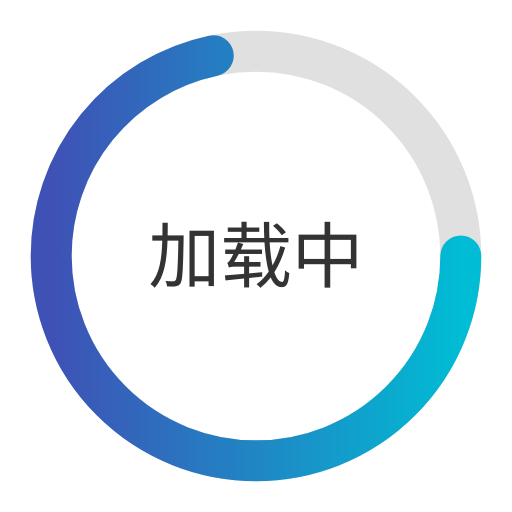
t = 0.00 s
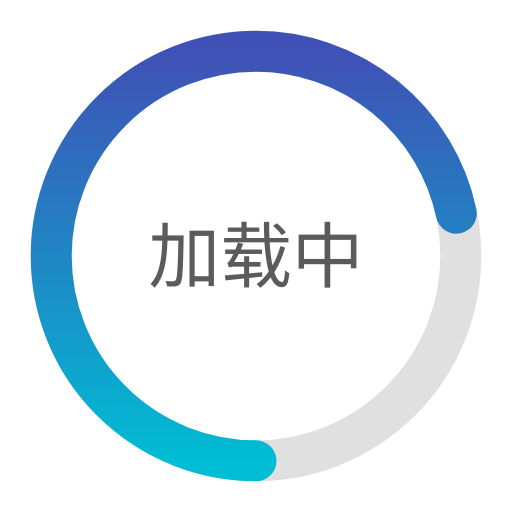
t = 0.30 s
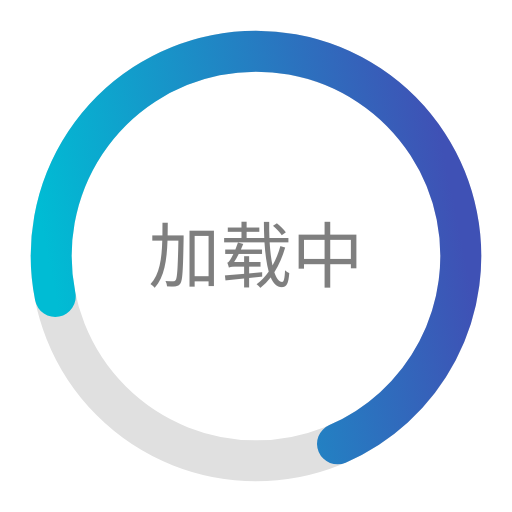
t = 0.56 s
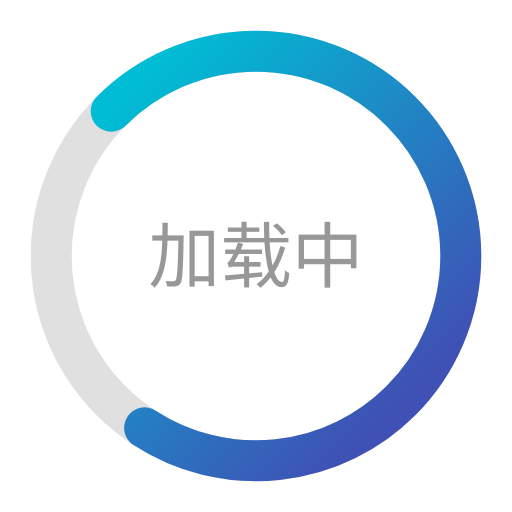
t = 0.75 s
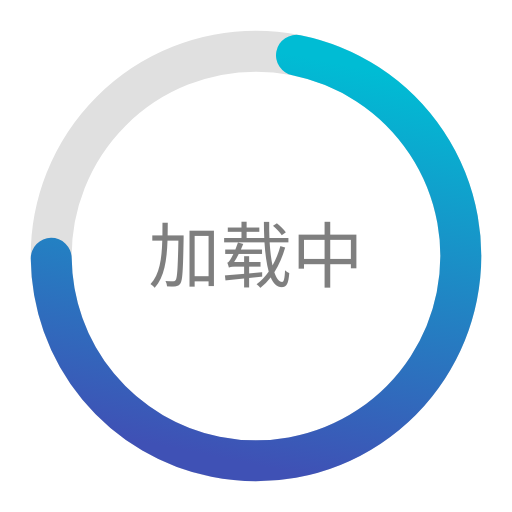
t = 0.94 s
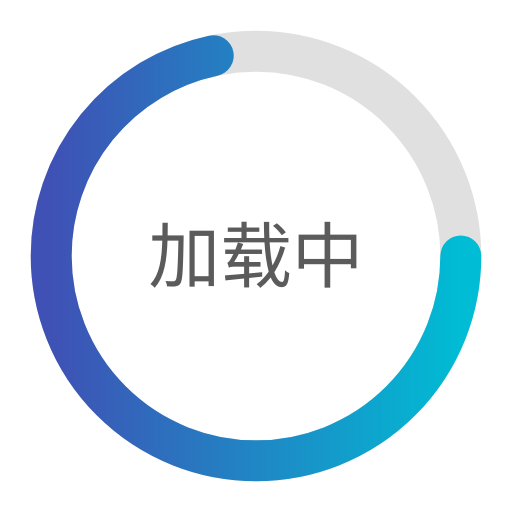
t = 1.20 s

The animated SVG that drew these frames (rendered in a browser with its animation timeline set to each time). Animation: 2 SMIL elements (animate=1,animateTransform=1); one cycle of 1.50 s, repeats indefinitely.

<svg xmlns="http://www.w3.org/2000/svg" viewBox="0 0 100 100" width="100" height="100">
  <!-- 动画加载器 -->
  <defs>
    <linearGradient id="spinGrad" x1="0%" y1="0%" x2="100%" y2="0%">
      <stop offset="0%" style="stop-color:#3F51B5"/>
      <stop offset="100%" style="stop-color:#00BCD4"/>
    </linearGradient>
  </defs>
  
  <!-- 背景圆环 -->
  <circle cx="50" cy="50" r="40" fill="none" stroke="#E0E0E0" stroke-width="8"/>
  
  <!-- 旋转的圆弧 -->
  <circle cx="50" cy="50" r="40" fill="none" stroke="url(#spinGrad)" stroke-width="8"
          stroke-linecap="round" stroke-dasharray="180 360">
    <animateTransform 
      attributeName="transform" 
      type="rotate" 
      from="0 50 50" 
      to="360 50 50" 
      dur="1.2s" 
      repeatCount="indefinite"/>
  </circle>
  
  <!-- 中心文字 -->
  <text x="50" y="55" font-family="Arial" font-size="14" text-anchor="middle" fill="#333">
    加载中
    <animate attributeName="opacity" values="1;0.5;1" dur="1.5s" repeatCount="indefinite"/>
  </text>
</svg>
